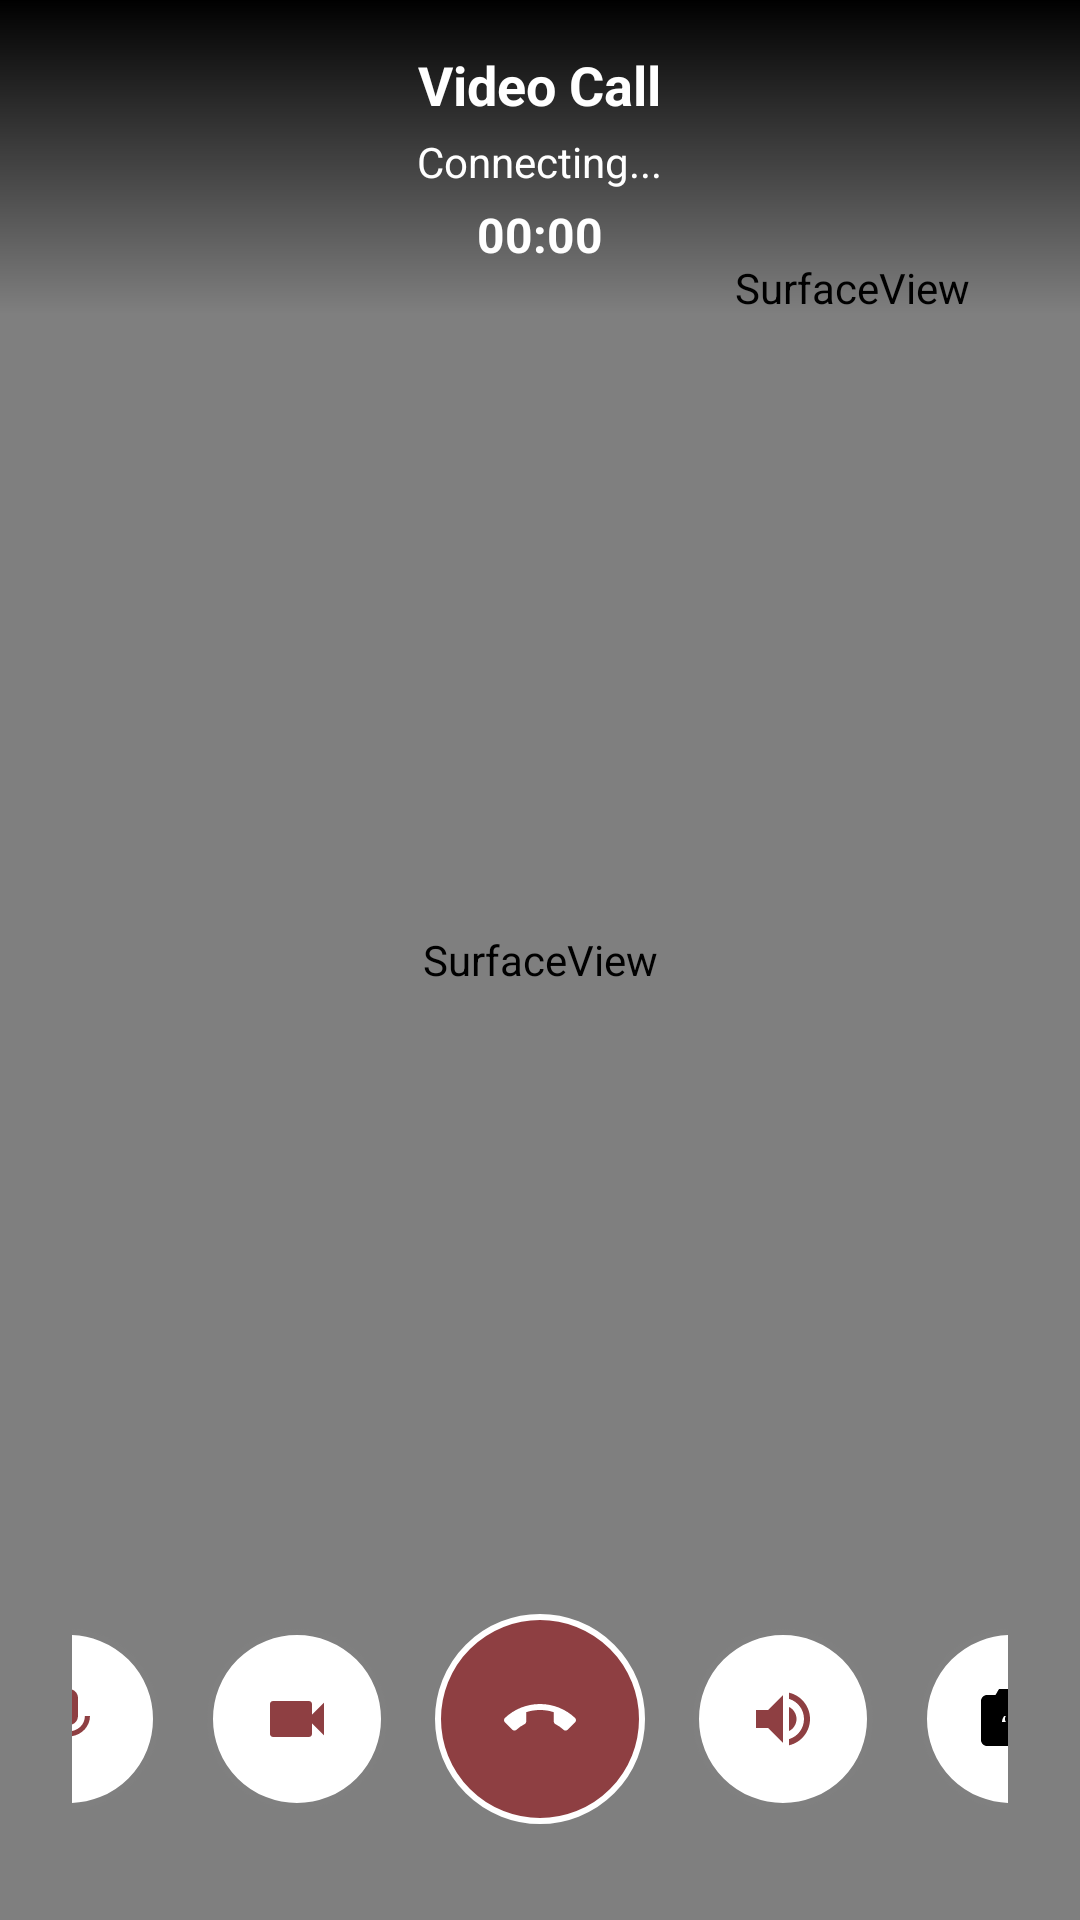

Write the Android layout XML for this screen, with the resource values it uses.
<!-- AndroidManifest.xml: application theme Theme.Socially -->
<!-- res/layout/activity_video_call.xml -->
<?xml version="1.0" encoding="utf-8"?>
<RelativeLayout
    xmlns:android="http://schemas.android.com/apk/res/android"
    xmlns:app="http://schemas.android.com/apk/res-auto"
    android:layout_width="match_parent"
    android:layout_height="match_parent"
    android:background="@color/black">

    
    <SurfaceView
        android:id="@+id/remoteVideoView"
        android:layout_width="match_parent"
        android:layout_height="match_parent"
        android:layout_centerInParent="true"
        android:background="@color/black" />

    
    <SurfaceView
        android:id="@+id/localVideoView"
        android:layout_width="120dp"
        android:layout_height="160dp"
        android:layout_alignParentTop="true"
        android:layout_alignParentEnd="true"
        android:layout_margin="16dp"
        android:background="@color/black" />

    
    <LinearLayout
        android:layout_width="match_parent"
        android:layout_height="wrap_content"
        android:layout_alignParentTop="true"
        android:background="@drawable/gradient_top"
        android:orientation="vertical"
        android:padding="16dp">

        <TextView
            android:id="@+id/callTypeText"
            android:layout_width="wrap_content"
            android:layout_height="wrap_content"
            android:layout_gravity="center"
            android:text="Video Call"
            android:textColor="@color/white"
            android:textSize="18sp"
            android:textStyle="bold" />

        <TextView
            android:id="@+id/callStatusText"
            android:layout_width="wrap_content"
            android:layout_height="wrap_content"
            android:layout_gravity="center"
            android:layout_marginTop="4dp"
            android:text="Connecting..."
            android:textColor="@color/white"
            android:textSize="14sp" />

        <TextView
            android:id="@+id/callDurationText"
            android:layout_width="wrap_content"
            android:layout_height="wrap_content"
            android:layout_gravity="center"
            android:layout_marginTop="4dp"
            android:text="00:00"
            android:textColor="@color/white"
            android:textSize="16sp"
            android:textStyle="bold" />

    </LinearLayout>

    
    <LinearLayout
        android:layout_width="match_parent"
        android:layout_height="wrap_content"
        android:layout_alignParentBottom="true"
        android:background="@drawable/gradient_bottom"
        android:gravity="center"
        android:orientation="horizontal"
        android:padding="24dp">

        
        <ImageButton
            android:id="@+id/muteButton"
            android:layout_width="60dp"
            android:layout_height="60dp"
            android:layout_margin="8dp"
            android:background="@drawable/call_button_background"
            android:src="@drawable/mic_on"
            android:contentDescription="Mute" />

        
        <ImageButton
            android:id="@+id/videoButton"
            android:layout_width="60dp"
            android:layout_height="60dp"
            android:layout_margin="8dp"
            android:background="@drawable/call_button_background"
            android:src="@drawable/video_on"
            android:contentDescription="Video" />

        
        <ImageButton
            android:id="@+id/endCallButton"
            android:layout_width="70dp"
            android:layout_height="70dp"
            android:layout_margin="8dp"
            android:background="@drawable/end_call_button_background"
            android:src="@drawable/end_call"
            android:contentDescription="End Call" />

        
        <ImageButton
            android:id="@+id/speakerButton"
            android:layout_width="60dp"
            android:layout_height="60dp"
            android:layout_margin="8dp"
            android:background="@drawable/call_button_background"
            android:src="@drawable/speaker_on"
            android:contentDescription="Speaker" />

        
        <ImageButton
            android:id="@+id/switchCameraButton"
            android:layout_width="60dp"
            android:layout_height="60dp"
            android:layout_margin="8dp"
            android:background="@drawable/call_button_background"
            android:src="@drawable/switch_camera"
            android:contentDescription="Switch Camera" />

    </LinearLayout>

</RelativeLayout>
<!-- resources referenced by this layout -->
<resources>
  <color name="black">#FF000000</color>
  <color name="white">#FFFFFFFF</color>
  <!-- drawable call_button_background (drawable) -->
  <?xml version="1.0" encoding="utf-8"?>
  <shape xmlns:android="http://schemas.android.com/apk/res/android"
      android:shape="oval">
      <solid android:color="@color/white" />
      <stroke
          android:width="2dp"
          android:color="@color/grey" />
  </shape>
  <!-- drawable end_call_button_background (drawable) -->
  <?xml version="1.0" encoding="utf-8"?>
  <shape xmlns:android="http://schemas.android.com/apk/res/android"
      android:shape="oval">
      <solid android:color="@color/red_brown" />
      <stroke
          android:width="2dp"
          android:color="@color/white" />
  </shape>
  <!-- drawable gradient_top (drawable) -->
  <?xml version="1.0" encoding="utf-8"?>
  <shape xmlns:android="http://schemas.android.com/apk/res/android"
      android:shape="rectangle">
      <gradient
          android:angle="270"
          android:endColor="@android:color/transparent"
          android:startColor="@color/black"
          android:type="linear" />
  </shape>
  <!-- drawable mic_on (drawable) -->
  <?xml version="1.0" encoding="utf-8"?>
  <vector xmlns:android="http://schemas.android.com/apk/res/android"
      android:width="24dp"
      android:height="24dp"
      android:viewportWidth="24"
      android:viewportHeight="24"
      android:tint="@color/brown">
      <path
          android:fillColor="@color/brown"
          android:pathData="M12,14c1.66,0 2.99,-1.34 2.99,-3L15,5c0,-1.66 -1.34,-3 -3,-3S9,3.34 9,5v6c0,1.66 1.34,3 3,3zM17.3,11c0,3 -2.54,5.1 -5.3,5.1S6.7,14 6.7,11H5c0,3.41 2.72,6.23 6,6.72V21h2v-3.28c3.28,-0.48 6,-3.3 6,-6.72h-1.7z"/>
  </vector>
  <!-- drawable speaker_on (drawable) -->
  <?xml version="1.0" encoding="utf-8"?>
  <vector xmlns:android="http://schemas.android.com/apk/res/android"
      android:width="24dp"
      android:height="24dp"
      android:viewportWidth="24"
      android:viewportHeight="24"
      android:tint="@color/brown">
      <path
          android:fillColor="@android:color/white"
          android:pathData="M3,9v6h4l5,5V4L7,9H3zM16.5,12c0,-1.77 -1.02,-3.29 -2.5,-4.03v8.05c1.48,-0.73 2.5,-2.25 2.5,-4.02zM14,3.23v2.06c2.89,0.86 5,3.54 5,6.71s-2.11,5.85 -5,6.71v2.06c4.01,-0.91 7,-4.49 7,-8.77s-2.99,-7.86 -7,-8.77z"/>
  </vector>
  <!-- drawable video_on (drawable) -->
  <?xml version="1.0" encoding="utf-8"?>
  <vector xmlns:android="http://schemas.android.com/apk/res/android"
      android:width="24dp"
      android:height="24dp"
      android:viewportWidth="24"
      android:viewportHeight="24"
      android:tint="@color/brown">
      <path
          android:fillColor="@color/brown"
          android:pathData="M17,10.5V7c0,-0.55 -0.45,-1 -1,-1H4c-0.55,0 -1,0.45 -1,1v10c0,0.55 0.45,1 1,1h12c0.55,0 1,-0.45 1,-1v-3.5l4,4v-11l-4,4z"/>
  </vector>
  <style name="Theme.Socially" parent="Base.Theme.Socially" />
  <color name="grey">#808080</color>
  <color name="red_brown">#8e3f42</color>
  <color name="brown">#8e3f42</color>
  <style name="Base.Theme.Socially" parent="Theme.Material3.DayNight.NoActionBar">
          
          
          <item name="colorPrimary">@color/brown</item>
          <item name="colorSecondary">@color/brown</item>
          <item name="colorTertiary">@color/brown</item>
      </style>
</resources>
